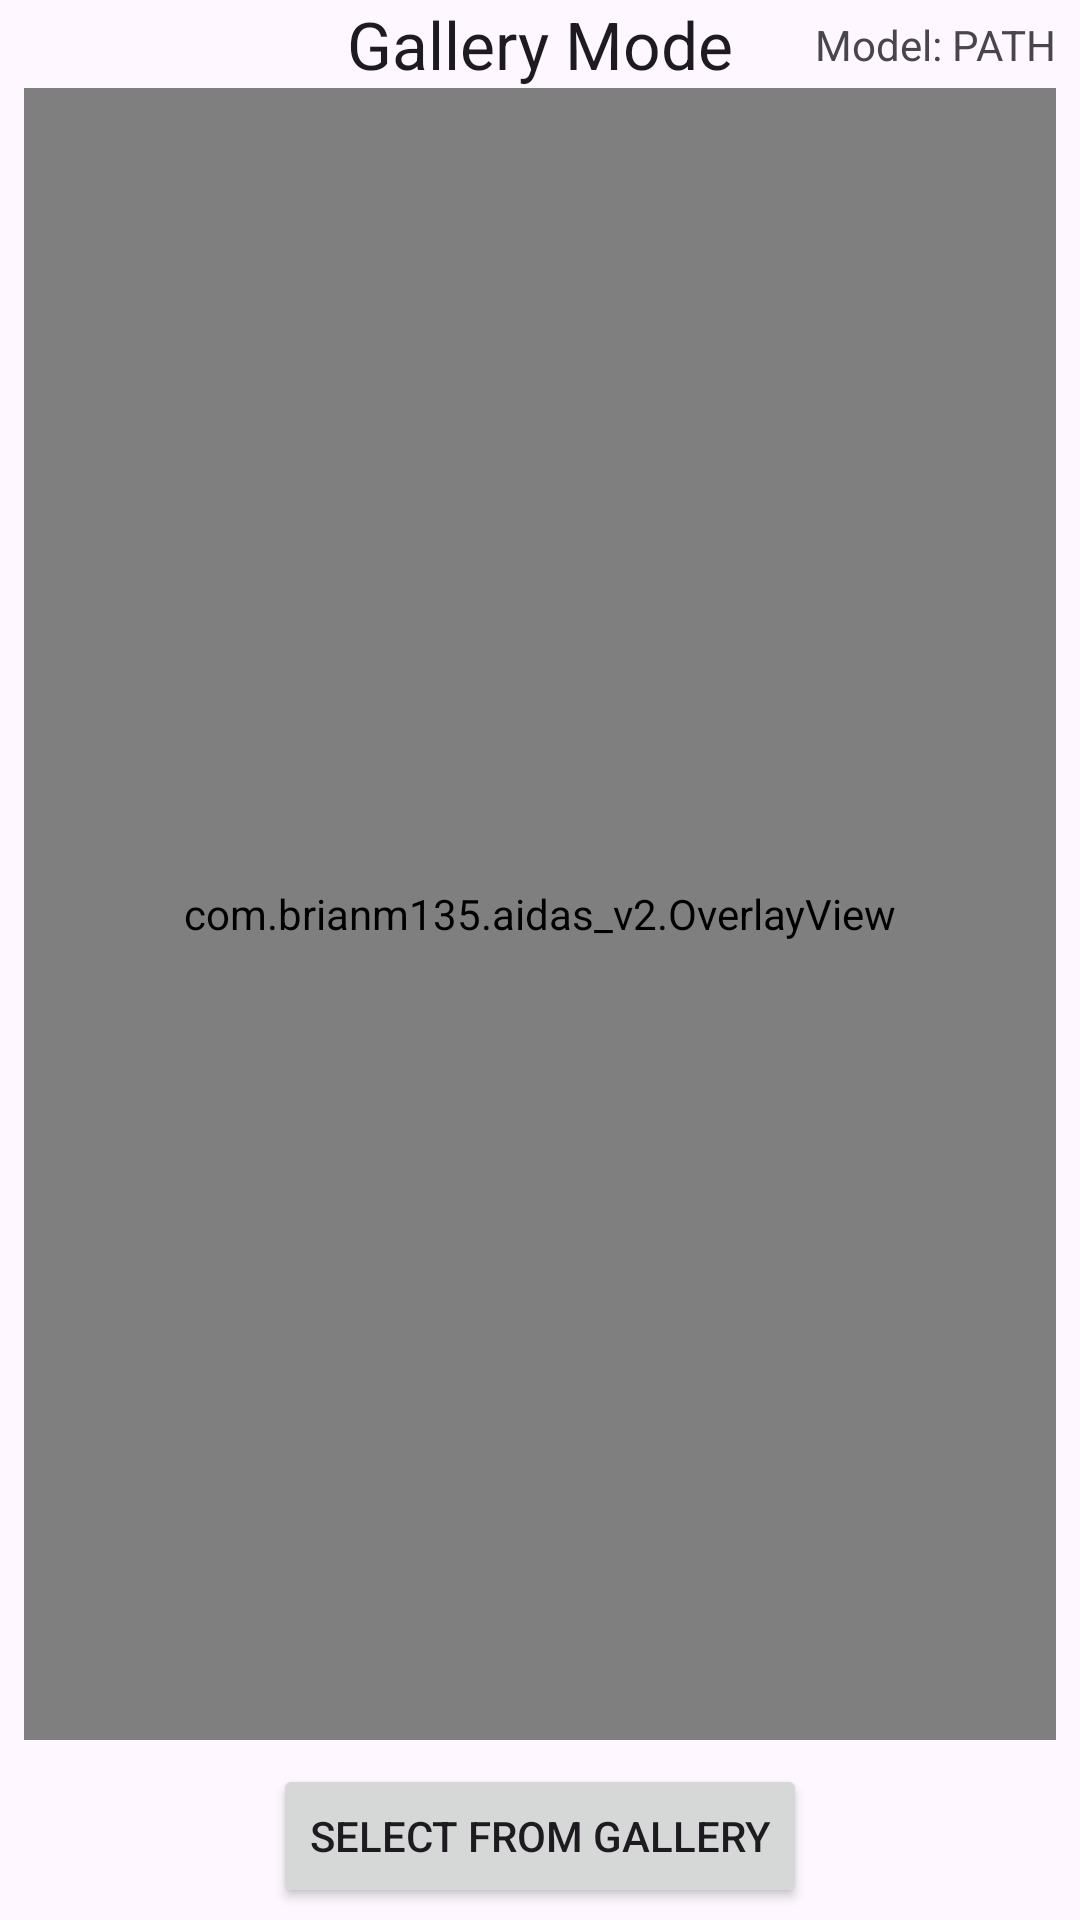

Produce the Android XML layout that renders to this screen, including the resource entries it uses.
<!-- AndroidManifest.xml: application theme Theme.AIDAS_v2 -->
<!-- res/layout/activity_gallery.xml -->
<?xml version="1.0" encoding="utf-8"?>
<androidx.constraintlayout.widget.ConstraintLayout xmlns:android="http://schemas.android.com/apk/res/android"
    xmlns:app="http://schemas.android.com/apk/res-auto"
    xmlns:tools="http://schemas.android.com/tools"
    android:layout_width="match_parent"
    android:layout_height="match_parent"
    tools:context=".GalleryActivity">

    <TextView
        android:id="@+id/modelNameTxt"
        android:layout_width="wrap_content"
        android:layout_height="wrap_content"
        android:layout_marginEnd="8dp"
        android:text="Model: PATH"
        app:layout_constraintBottom_toBottomOf="@+id/textView2"
        app:layout_constraintEnd_toEndOf="parent"
        app:layout_constraintTop_toTopOf="@+id/textView2" />

    <TextView
        android:id="@+id/textView2"
        android:layout_width="wrap_content"
        android:layout_height="wrap_content"
        android:text="@string/gallery_mode"
        android:textAppearance="@style/TextAppearance.AppCompat.Large"
        app:layout_constraintEnd_toEndOf="parent"
        app:layout_constraintStart_toStartOf="parent"
        app:layout_constraintTop_toTopOf="parent" />

    <ImageView
        android:id="@+id/galleryImageView"
        android:layout_width="0dp"
        android:layout_height="0dp"
        android:layout_marginStart="8dp"
        android:layout_marginEnd="8dp"
        android:layout_marginBottom="8dp"
        android:contentDescription="@string/image_for_object_detection"
        app:layout_constraintBottom_toTopOf="@+id/selectFromGalleryBtn"
        app:layout_constraintEnd_toEndOf="parent"
        app:layout_constraintStart_toStartOf="parent"
        app:layout_constraintTop_toBottomOf="@+id/textView2"
        tools:srcCompat="@tools:sample/avatars" />

    <com.brianm135.aidas_v2.OverlayView
        android:id="@+id/overlayView"
        android:layout_width="0dp"
        android:layout_height="0dp"
        android:layout_marginStart="8dp"
        android:layout_marginEnd="8dp"
        android:layout_marginBottom="8dp"
        app:layout_constraintBottom_toTopOf="@id/selectFromGalleryBtn"
        app:layout_constraintEnd_toEndOf="parent"
        app:layout_constraintStart_toStartOf="parent"
        app:layout_constraintTop_toBottomOf="@+id/textView2" />

    <Button
        android:id="@+id/selectFromGalleryBtn"
        android:layout_width="wrap_content"
        android:layout_height="wrap_content"
        android:layout_marginBottom="4dp"
        android:text="@string/select_from_gallery"
        app:layout_constraintBottom_toBottomOf="parent"
        app:layout_constraintEnd_toEndOf="parent"
        app:layout_constraintStart_toStartOf="parent" />
</androidx.constraintlayout.widget.ConstraintLayout>
<!-- resources referenced by this layout -->
<resources>
  <string name="gallery_mode">Gallery Mode</string>
  <string name="image_for_object_detection">Image for object detection</string>
  <string name="select_from_gallery">Select From Gallery</string>
  <style name="Theme.AIDAS_v2" parent="Base.Theme.AIDAS_v2" />
  <style name="Base.Theme.AIDAS_v2" parent="Theme.Material3.DayNight.NoActionBar">
          
          
      </style>
</resources>
